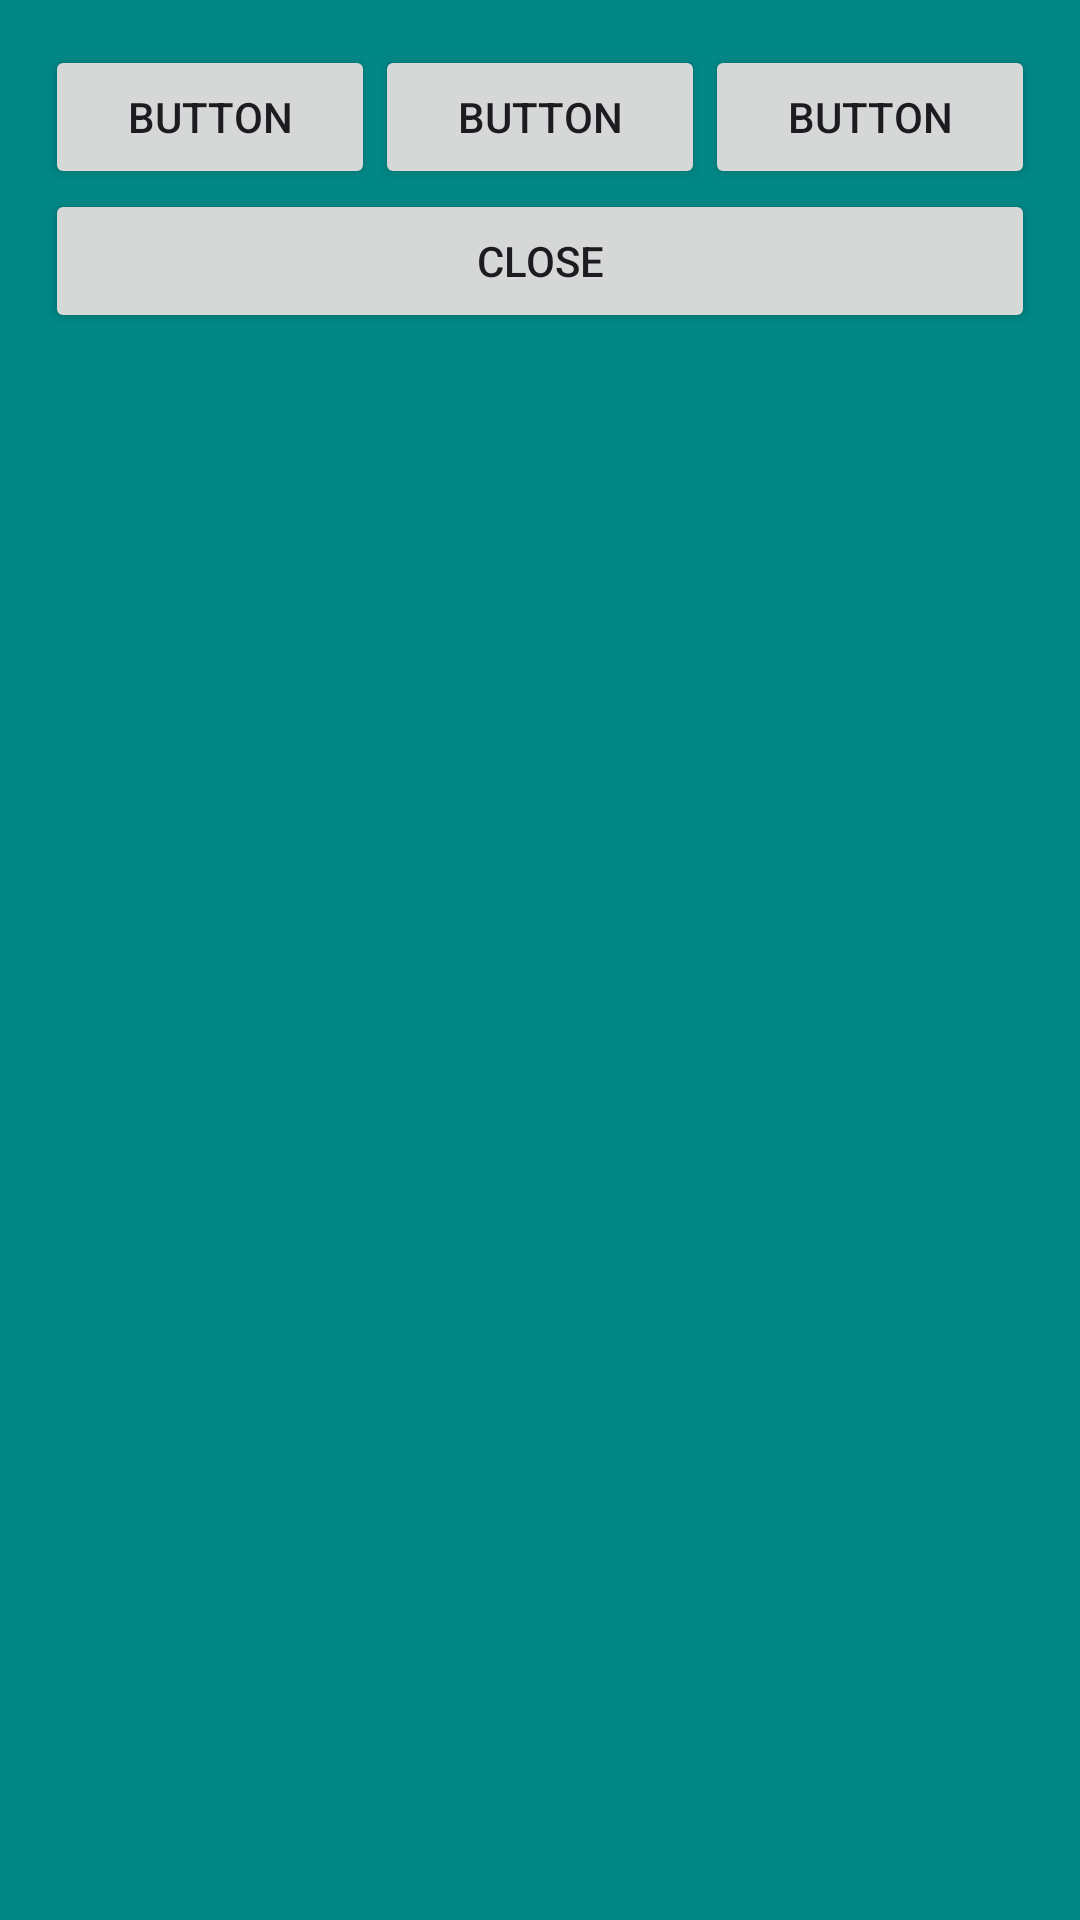

Produce the Android XML layout that renders to this screen, including the resource entries it uses.
<!-- AndroidManifest.xml: application theme Theme.BottomSheetKotlin -->
<!-- res/layout/bottom_sheet.xml -->
<?xml version="1.0" encoding="utf-8"?>
<LinearLayout xmlns:android="http://schemas.android.com/apk/res/android"
    android:layout_width="match_parent"
    xmlns:app="http://schemas.android.com/apk/res-auto"
    android:orientation="vertical"
    android:padding="15dp"
    android:background="@color/design_default_color_secondary_variant"
    android:layout_height="wrap_content">

    <LinearLayout
        android:layout_width="match_parent"
        android:layout_height="wrap_content"
        android:orientation="horizontal">

        <Button
            android:id="@+id/button1"
            android:layout_width="wrap_content"
            android:layout_height="wrap_content"
            android:layout_weight="1"
            android:text="Button" />

        <Button
            android:id="@+id/button2"
            android:layout_width="wrap_content"
            android:layout_height="wrap_content"
            android:layout_weight="1"
            android:text="Button" />

        <Button
            android:id="@+id/button3"
            android:layout_width="wrap_content"
            android:layout_height="wrap_content"
            android:layout_weight="1"
            android:text="Button" />
    </LinearLayout>
    <LinearLayout
        android:layout_width="match_parent"
        android:layout_height="wrap_content"
        android:orientation="horizontal">

        <Button
            android:id="@+id/button4"
            android:layout_width="wrap_content"
            android:layout_height="wrap_content"
            android:layout_weight="1"
            android:text="Close" />
    </LinearLayout>

</LinearLayout>
<!-- resources referenced by this layout -->
<resources>
  <style name="Theme.BottomSheetKotlin" parent="Base.Theme.BottomSheetKotlin" />
  <style name="Base.Theme.BottomSheetKotlin" parent="Theme.Material3.DayNight.NoActionBar">
          
          
      </style>
</resources>
